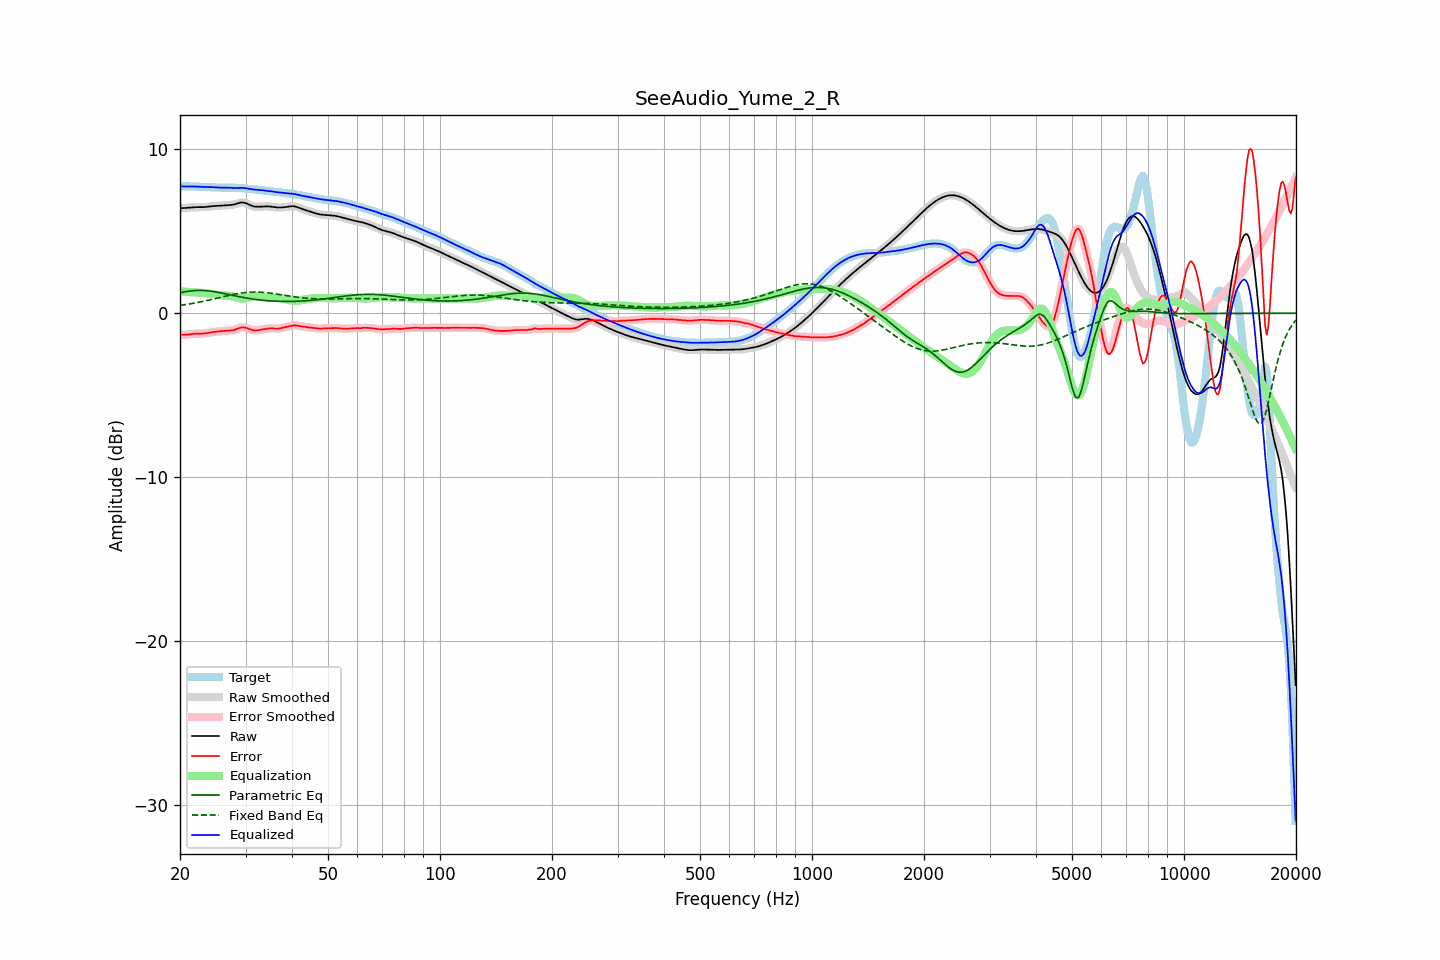

Values plotted in this chart, from the file beside it:
frequency, raw, error, smoothed, error_smoothed, equalization, parametric_eq, fixed_band_eq, equalized_raw, equalized_smoothed, target
20.00, 6.41, -1.32, 6.41, -1.32, 1.33, 1.25, 0.47, 7.75, 7.75, 7.73
20.20, 6.41, -1.32, 6.41, -1.32, 1.33, 1.27, 0.49, 7.74, 7.74, 7.74
20.40, 6.42, -1.32, 6.42, -1.32, 1.32, 1.29, 0.50, 7.73, 7.73, 7.74
20.61, 6.42, -1.32, 6.42, -1.32, 1.31, 1.31, 0.52, 7.73, 7.73, 7.74
20.81, 6.43, -1.31, 6.43, -1.31, 1.30, 1.32, 0.53, 7.73, 7.73, 7.74
21.02, 6.44, -1.30, 6.44, -1.30, 1.30, 1.34, 0.55, 7.73, 7.73, 7.74
21.23, 6.45, -1.29, 6.45, -1.29, 1.29, 1.35, 0.57, 7.74, 7.73, 7.74
21.44, 6.46, -1.28, 6.46, -1.28, 1.28, 1.36, 0.58, 7.74, 7.74, 7.73
21.66, 6.46, -1.27, 6.46, -1.27, 1.27, 1.37, 0.60, 7.74, 7.74, 7.73
21.87, 6.47, -1.26, 6.47, -1.26, 1.26, 1.38, 0.62, 7.73, 7.73, 7.73
22.09, 6.47, -1.25, 6.47, -1.25, 1.26, 1.39, 0.64, 7.73, 7.73, 7.72
22.31, 6.47, -1.25, 6.47, -1.25, 1.25, 1.39, 0.65, 7.72, 7.72, 7.72
22.54, 6.47, -1.25, 6.47, -1.25, 1.25, 1.39, 0.67, 7.72, 7.72, 7.72
22.76, 6.47, -1.25, 6.47, -1.25, 1.24, 1.39, 0.69, 7.71, 7.71, 7.72
22.99, 6.47, -1.24, 6.47, -1.24, 1.24, 1.39, 0.71, 7.71, 7.71, 7.71
23.22, 6.48, -1.24, 6.48, -1.24, 1.23, 1.38, 0.73, 7.70, 7.70, 7.71
23.45, 6.48, -1.22, 6.48, -1.22, 1.22, 1.38, 0.76, 7.70, 7.70, 7.71
23.69, 6.50, -1.21, 6.50, -1.21, 1.21, 1.37, 0.78, 7.70, 7.70, 7.70
23.92, 6.51, -1.19, 6.51, -1.19, 1.19, 1.36, 0.80, 7.70, 7.70, 7.70
24.16, 6.52, -1.17, 6.52, -1.17, 1.18, 1.34, 0.82, 7.70, 7.70, 7.69
24.40, 6.53, -1.16, 6.53, -1.16, 1.16, 1.33, 0.84, 7.69, 7.69, 7.69
24.65, 6.54, -1.14, 6.54, -1.14, 1.15, 1.32, 0.87, 7.68, 7.68, 7.68
24.89, 6.54, -1.13, 6.54, -1.13, 1.13, 1.30, 0.89, 7.68, 7.68, 7.68
25.14, 6.55, -1.12, 6.55, -1.12, 1.12, 1.28, 0.91, 7.67, 7.67, 7.67
25.39, 6.55, -1.11, 6.55, -1.11, 1.11, 1.27, 0.94, 7.66, 7.66, 7.67
25.65, 6.56, -1.10, 6.56, -1.10, 1.10, 1.25, 0.96, 7.66, 7.66, 7.66
25.91, 6.57, -1.09, 6.57, -1.09, 1.09, 1.23, 0.98, 7.66, 7.66, 7.66
26.16, 6.58, -1.08, 6.58, -1.08, 1.09, 1.21, 1.01, 7.66, 7.66, 7.66
26.43, 6.58, -1.07, 6.58, -1.07, 1.08, 1.19, 1.03, 7.66, 7.66, 7.66
26.69, 6.59, -1.07, 6.59, -1.07, 1.07, 1.17, 1.05, 7.66, 7.66, 7.66
26.96, 6.59, -1.06, 6.59, -1.06, 1.07, 1.14, 1.08, 7.66, 7.66, 7.66
27.23, 6.60, -1.06, 6.60, -1.06, 1.06, 1.12, 1.10, 7.66, 7.66, 7.66
27.50, 6.61, -1.05, 6.61, -1.05, 1.04, 1.10, 1.12, 7.65, 7.65, 7.66
27.77, 6.62, -1.04, 6.62, -1.04, 1.02, 1.08, 1.14, 7.64, 7.64, 7.66
28.05, 6.64, -1.01, 6.65, -1.01, 0.99, 1.06, 1.16, 7.64, 7.64, 7.66
28.33, 6.68, -0.98, 6.68, -0.98, 0.97, 1.04, 1.18, 7.64, 7.64, 7.65
28.62, 6.71, -0.94, 6.71, -0.94, 0.94, 1.02, 1.19, 7.64, 7.65, 7.65
28.90, 6.74, -0.90, 6.73, -0.90, 0.92, 1.00, 1.21, 7.65, 7.65, 7.64
29.19, 6.75, -0.88, 6.75, -0.88, 0.90, 0.98, 1.23, 7.65, 7.65, 7.63
29.48, 6.76, -0.86, 6.76, -0.87, 0.89, 0.96, 1.24, 7.65, 7.65, 7.62
29.78, 6.74, -0.88, 6.74, -0.87, 0.90, 0.95, 1.25, 7.64, 7.64, 7.62
30.08, 6.71, -0.89, 6.71, -0.90, 0.91, 0.93, 1.26, 7.62, 7.62, 7.61
30.38, 6.67, -0.93, 6.67, -0.93, 0.93, 0.91, 1.27, 7.60, 7.60, 7.60
30.68, 6.62, -0.97, 6.62, -0.97, 0.96, 0.90, 1.28, 7.58, 7.58, 7.59
30.99, 6.58, -1.00, 6.58, -1.00, 0.99, 0.88, 1.28, 7.57, 7.57, 7.58
31.30, 6.54, -1.03, 6.54, -1.03, 1.01, 0.87, 1.29, 7.55, 7.55, 7.57
31.61, 6.52, -1.04, 6.52, -1.04, 1.03, 0.85, 1.29, 7.55, 7.55, 7.56
31.93, 6.50, -1.05, 6.50, -1.05, 1.04, 0.84, 1.29, 7.54, 7.54, 7.55
32.24, 6.50, -1.04, 6.50, -1.04, 1.04, 0.83, 1.29, 7.53, 7.53, 7.54
32.57, 6.50, -1.03, 6.50, -1.03, 1.03, 0.81, 1.29, 7.53, 7.53, 7.53
32.89, 6.50, -1.01, 6.50, -1.01, 1.02, 0.80, 1.28, 7.52, 7.52, 7.52
33.22, 6.51, -1.00, 6.51, -1.00, 1.00, 0.79, 1.28, 7.51, 7.51, 7.50
33.55, 6.52, -0.98, 6.51, -0.98, 0.98, 0.78, 1.27, 7.50, 7.50, 7.49
33.89, 6.52, -0.96, 6.52, -0.96, 0.97, 0.77, 1.26, 7.48, 7.48, 7.48
34.23, 6.52, -0.95, 6.52, -0.95, 0.95, 0.76, 1.25, 7.47, 7.47, 7.47
34.57, 6.52, -0.94, 6.52, -0.94, 0.94, 0.76, 1.24, 7.46, 7.46, 7.45
34.92, 6.51, -0.93, 6.51, -0.93, 0.94, 0.75, 1.23, 7.45, 7.45, 7.44
35.27, 6.49, -0.93, 6.49, -0.93, 0.94, 0.74, 1.21, 7.43, 7.43, 7.42
35.62, 6.48, -0.93, 6.48, -0.93, 0.94, 0.74, 1.20, 7.42, 7.42, 7.41
35.97, 6.47, -0.94, 6.47, -0.94, 0.94, 0.73, 1.19, 7.40, 7.40, 7.40
... 635 more rows
